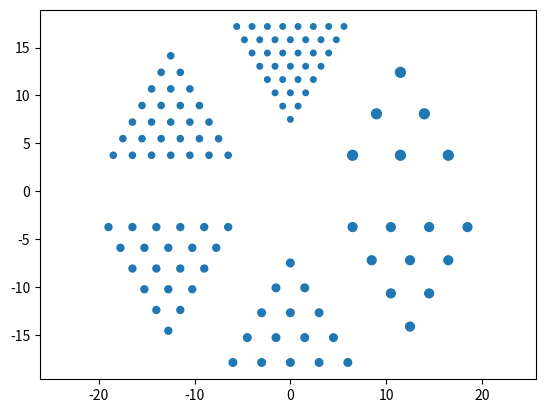

The script that saved this image:
import numpy as np
import matplotlib.pyplot as plt


def cylinder_source(ind, centre=(0, 0), radius=1.0, activity=0.0):
    x = np.array(centre, dtype=np.float32)[0]
    z = np.array(centre, dtype=np.float32)[1]

    def _leave_2_dec(a):
        return str(a).split(".")[0] + "." + str(a).split(".")[1][:2]

    return f"""/gate/source/addSource                            Mysource{ind}
/gate/source/Mysource{ind}/gps/particle               gamma
/gate/source/Mysource{ind}/gps/energytype             Mono
/gate/source/Mysource{ind}/gps/angtype                iso
/gate/source/Mysource{ind}/setType                    backtoback
/gate/source/Mysource{ind}/setForcedUnstableFlag      true
/gate/source/Mysource{ind}/setForcedHalfLife          6586 s
/gate/source/Mysource{ind}/gps/type           Volume
/gate/source/Mysource{ind}/gps/shape          Cylinder
/gate/source/Mysource{ind}/gps/radius         {_leave_2_dec(str(radius))} mm
/gate/source/Mysource{ind}/gps/halfz          0.25 mm
/gate/source/Mysource{ind}/setActivity        {int(activity)} becquerel
/gate/source/Mysource{ind}/gps/monoenergy             511. keV
/gate/source/Mysource{ind}/gps/polarization           1. 0. 0.
/gate/source/Mysource{ind}/gps/centre                 {_leave_2_dec(str(x))} 0.0 {_leave_2_dec(str(z))} mm
/gate/source/Mysource{ind}/gps/posrot1   1 0 0
/gate/source/Mysource{ind}/gps/posrot2   0 0 1"""


def sphere_vol(r):
    return (4 / 3) * np.pi * r * r * r


def cylinder_vol(r):
    h = 0.5
    return h * np.pi * r * r


def dose(r, shape_vol):
    "Accept vol calculate procedure."
    BASE_DOSE = 500
    unit_vol_dose = BASE_DOSE * shape_vol(1)
    return unit_vol_dose * r


def d_phan_section(radius, num_layers):
    num_layers = int(num_layers)
    SECTION_DISTANCE_TO_CENTER = 7.5

    def radius_to_delta():
        return radius * 4, np.sqrt(3) * radius * 2

    def nth_layer_deltas(nth_layer):
        delta_xs = np.array(range(nth_layer)) * delta_x - (nth_layer - 1) / 2 * delta_x
        delta_ys = (
            np.full_like(delta_xs, (nth_layer - 1) * delta_y)
            + SECTION_DISTANCE_TO_CENTER
        )
        return np.vstack([delta_xs, delta_ys]).T

    delta_x, delta_y = radius_to_delta()
    nth_layer_coord = np.vstack(
        [nth_layer_deltas(i).tolist() for i in range(1, num_layers + 1)]
    )

    return np.vstack([nth_layer_coord.T, np.full_like(nth_layer_coord[:, 0], radius)]).T


def rotate_2d(point, theta):
    return np.matmul(
        point, [[np.cos(theta), -np.sin(theta)], [np.sin(theta), np.cos(theta)]]
    )


STANDARD_PHANTOM = np.array(
    [[0.4, 8], [1.25, 3], [1.0, 4], [0.75, 5], [0.625, 6], [0.5, 7]]
)

STANDARD_PHANTOM = np.vstack([STANDARD_PHANTOM.T, np.array(range(6)) * np.pi / 3]).T


x_result = np.vstack(
    [
        np.concatenate(
            [
                rotate_2d(d_phan_section(radius, num_layer)[:, :2], angle),
                d_phan_section(radius, num_layer)[:, 2:],
                np.full_like(
                    d_phan_section(radius, num_layer)[:, 2:], dose(radius, cylinder_vol)
                ),
            ],
            axis=1,
        )
        for radius, num_layer, angle in STANDARD_PHANTOM
    ]
)
x_result = np.hstack(
    [
        np.reshape(np.array(range(1, x_result.shape[0] + 1)), [x_result.shape[0], 1]),
        x_result,
    ]
)


plt.scatter(x_result[:, 1], x_result[:, 2], s=x_result[:, 3] * 40)
plt.axis("equal")

print(
    "\n".join(
        [
            cylinder_source(int(ind), [x, y], radius, activity)
            for ind, x, y, radius, activity in x_result
        ]
    )
)
